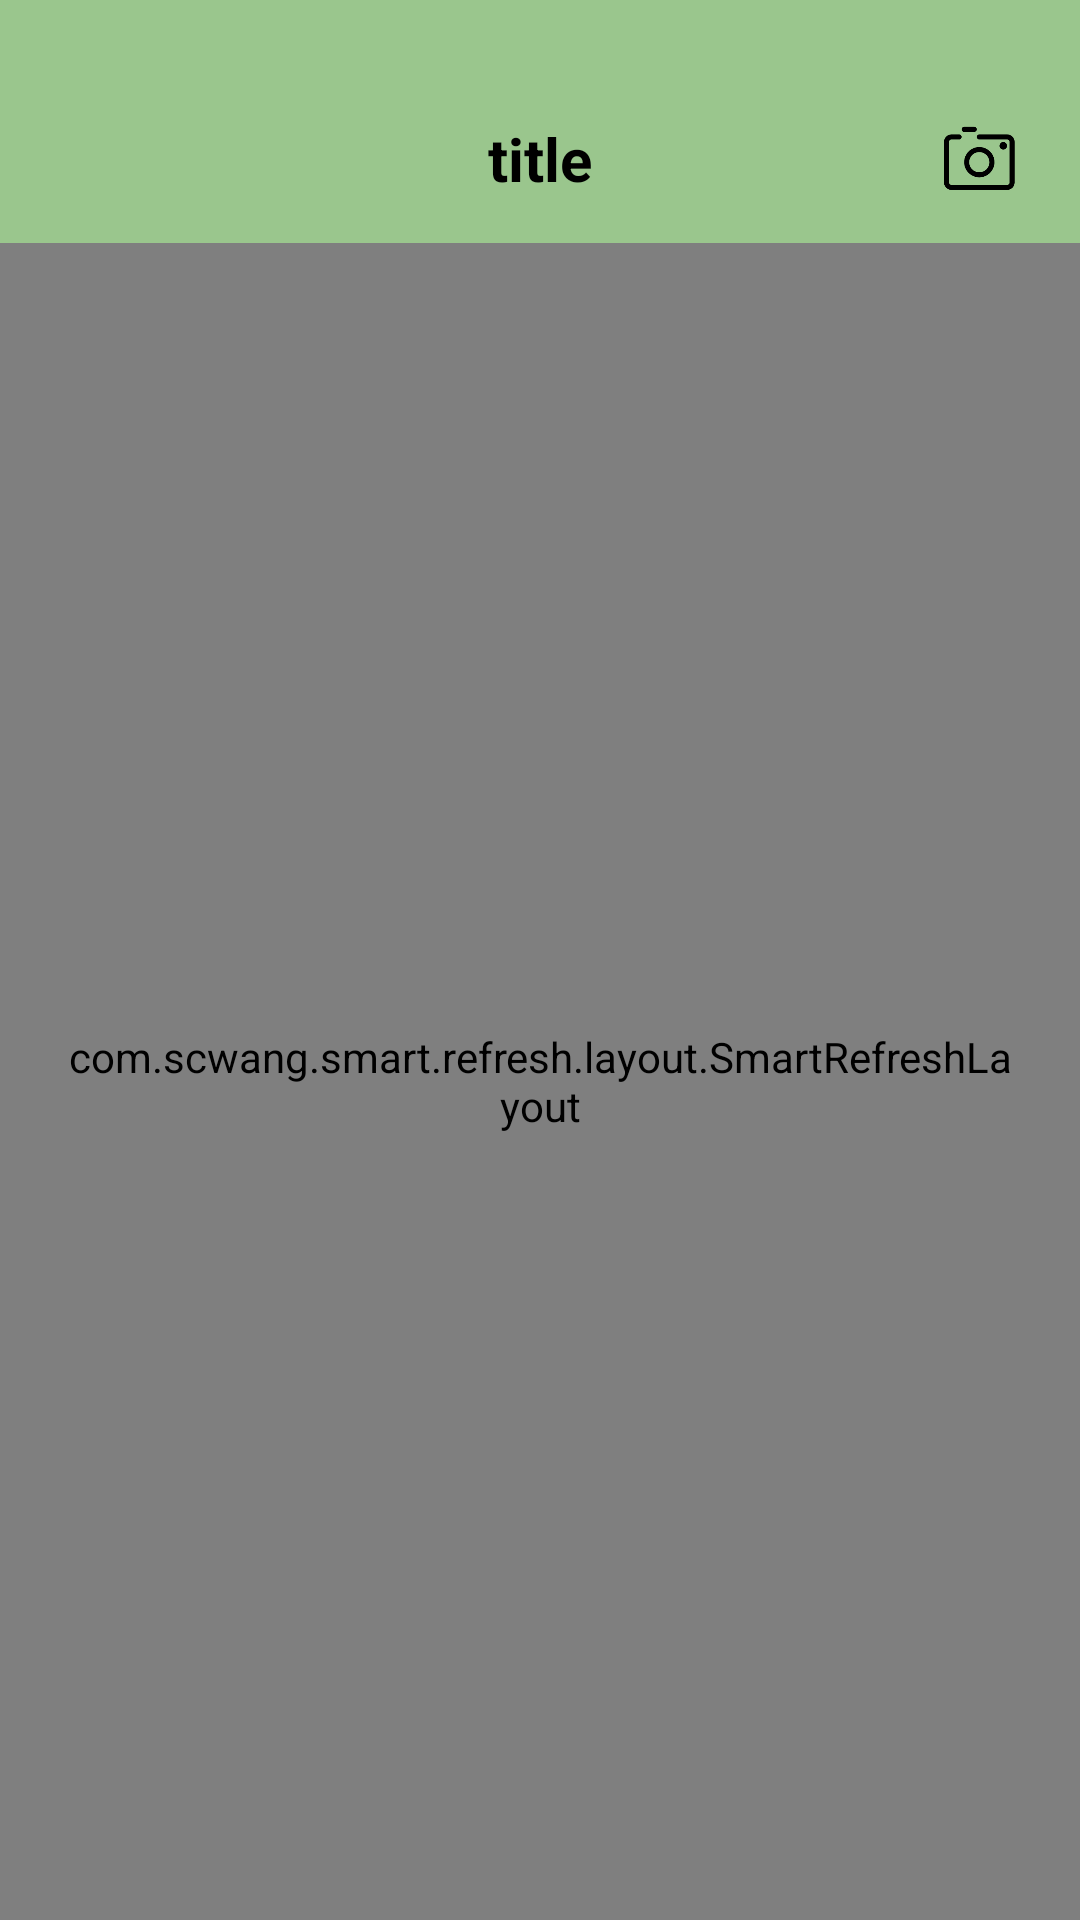

Android layout source for this screen:
<!-- AndroidManifest.xml: application theme Theme.GreenPlant -->
<!-- res/layout/fragment_communicate.xml -->
<?xml version="1.0" encoding="utf-8"?>
<LinearLayout xmlns:android="http://schemas.android.com/apk/res/android"
    xmlns:tools="http://schemas.android.com/tools"
    android:layout_width="match_parent"
    android:layout_height="match_parent"
    android:orientation="vertical"
    android:background="@color/plant_item_foreground"
    tools:context=".component.communicate.CommunicateFragment">

    <LinearLayout
        android:paddingTop="25dp"
        android:background="?attr/colorPrimary"
        android:orientation="vertical"
        android:layout_width="match_parent"
        android:layout_height="wrap_content">
        <include layout="@layout/custom_toolbar_right_button" android:id="@+id/custom_toolbar"/>
    </LinearLayout>

    <com.scwang.smart.refresh.layout.SmartRefreshLayout
        android:padding="@dimen/content_padding"
        android:id="@+id/refreshLayout"
        android:layout_width="match_parent"
        android:layout_height="match_parent">
        <com.scwang.smart.refresh.header.ClassicsHeader
            android:layout_width="match_parent"
            android:layout_height="wrap_content"/>
        <androidx.recyclerview.widget.RecyclerView
            android:id="@+id/dongtaiRecycleView"
            android:layout_width="match_parent"
            android:layout_height="match_parent"/>
        <com.scwang.smart.refresh.footer.ClassicsFooter
            android:layout_width="match_parent"
            android:layout_height="wrap_content"/>
    </com.scwang.smart.refresh.layout.SmartRefreshLayout>


</LinearLayout>
<!-- res/layout/custom_toolbar_right_button.xml (included above) -->
<?xml version="1.0" encoding="utf-8"?>
<Toolbar xmlns:android="http://schemas.android.com/apk/res/android"
    android:id="@+id/toolbar"
    android:layout_width="match_parent"
    android:background="?attr/colorPrimary"
    android:layout_height="wrap_content">
    <TextView
        android:id="@+id/toolBarTitle"
        android:text="title"
        android:textSize="20sp"
        android:textStyle="bold"
        android:textColor="@color/black"
        android:layout_gravity="center"
        android:layout_width="wrap_content"
        android:layout_height="wrap_content"/>
    <ImageView
        android:id="@+id/publish"
        android:layout_marginRight="@dimen/dialog_margin"
        android:src="@drawable/small_camera"
        android:layout_gravity="right"
        android:layout_width="27dp"
        android:layout_height="27dp"/>
</Toolbar>
<!-- resources referenced by this layout -->
<resources>
  <color name="black">#FF000000</color>
  <color name="plant_item_foreground">#F6F6F6</color>
  <dimen name="content_padding">20dp</dimen>
  <dimen name="dialog_margin">20dp</dimen>
  <!-- drawable small_camera: png bitmap (drawable-xxhdpi, 3889 bytes) -->
  <style name="Theme.GreenPlant" parent="Theme.MaterialComponents.DayNight.NoActionBar">
          
  
          <item name="colorPrimary">#9AC68D</item>
          <item name="colorOnSurface">#3C3838</item>
          <item name="colorPrimaryVariant">@color/purple_700</item>
          <item name="colorOnPrimary">@color/white</item>
          
          <item name="colorSecondary">@color/teal_200</item>
          <item name="colorSecondaryVariant">@color/teal_700</item>
          <item name="colorOnSecondary">@color/black</item>
          
          <item name="android:statusBarColor">?attr/colorPrimaryVariant</item>
          
  
          <item name="colorLightWhite">@color/white</item>
      </style>
  <color name="purple_700">#FF3700B3</color>
  <color name="white">#FFFFFFFF</color>
  <color name="teal_200">#FF03DAC5</color>
  <color name="teal_700">#FF018786</color>
</resources>
